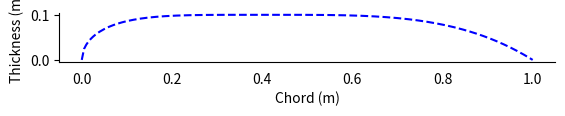
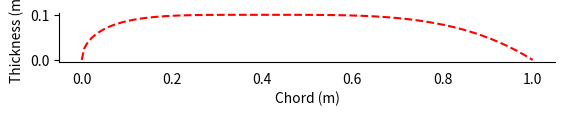

Python code for these plots, in order:
#!/usr/bin/env python3
"""
Exact-match implementation of your generate_streamlined_body_geometry
plus a finder for the beta_tail threshold that uses the exact same
grid / argmax logic as your code (no peak refinement).

Usage: run the script; it prints the threshold interval (step=0.01 deg by default)
and shows the geometry just below/above the threshold using preserve_global_max=True.
"""
import numpy as np
from scipy.integrate import simpson
from scipy.optimize import minimize
import matplotlib.pyplot as plt

def generate_streamlined_body_geometry(
    R_le_over_c,
    beta_tail,
    Psi_zeta_max,
    zeta_max,
    zeta_te,
    dimensional_known_dict,
    preserve_global_max=False
):
    # Kulfan class function exponents for round-nose airfoil
    N_1, N_2 = 0.5, 1.0

    # shape-function endpoints (Kulfan Eqs. (4) and (5))
    S_le = np.sqrt(2.0 * R_le_over_c)
    S_te_orig = np.tan(np.deg2rad(beta_tail)) + zeta_te

    if not (0.0 < Psi_zeta_max < 1.0):
        raise ValueError("Psi_zeta_max must be between 0 and 1 (exclusive).")

    # class function C(Psi) and derivative
    def C(Psi):
        return (Psi**N_1) * ((1.0 - Psi)**N_2)
    def dC_dPsi(Psi):
        c = C(Psi)
        return c * (N_1 / Psi - N_2 / (1.0 - Psi))

    # Compute S at the specified Psi_zeta_max so zeta(Psi_zeta_max) == zeta_max
    C_at = C(Psi_zeta_max)
    S_at = (zeta_max - Psi_zeta_max * zeta_te) / C_at

    # Enforce stationary condition: d/dPsi [C*S + Psi*zeta_te] = 0 at Psi_zeta_max
    dC_at = dC_dPsi(Psi_zeta_max)
    S_prime_target = (- dC_at * S_at - zeta_te) / C_at

    # Helper: compute quadratic coefficients a,b,c passing through (x0,y0) with slope y0p and through (x1,y1)
    def quadratic_coeffs(x0, y0, y0p, x1, y1):
        dx = x1 - x0
        a = (y1 - y0 - y0p * dx) / (dx**2)
        b = y0p - 2.0 * a * x0
        c = y0 + a * x0**2 - y0p * x0
        return a, b, c

    # Build method that returns the zeta(Psi) for a given S_te
    def build_zeta_for_S_te(S_te, npts=201):
        a_f, b_f, c_f = quadratic_coeffs(Psi_zeta_max, S_at, S_prime_target, 0.0, S_le)
        a_a, b_a, c_a = quadratic_coeffs(Psi_zeta_max, S_at, S_prime_target, 1.0, S_te)
        Psi = np.linspace(0.0, 1.0, npts)
        zeta = np.empty_like(Psi)
        for i, p in enumerate(Psi):
            if p >= Psi_zeta_max:
                S_val = a_a*p**2 + b_a*p + c_a
            else:
                S_val = a_f*p**2 + b_f*p + c_f
            zeta[i] = C(p) * S_val + p * zeta_te
        return Psi, zeta

    # initial zeta with original S_te
    Psi, zeta = build_zeta_for_S_te(S_te_orig)
    idx_global = int(np.argmax(zeta))
    Psi_global = Psi[idx_global]    # NOTE: exact original behavior (no parabola refine)

    S_te_used = S_te_orig
    adjusted = False

    # if requested: force the global maximum to be at Psi_zeta_max by scaling S_te
    if preserve_global_max and abs(Psi_global - Psi_zeta_max) > 1e-8:
        # grid search on alpha in [0,1] where S_te = S_at + alpha*(S_te_orig - S_at)
        alphas = np.linspace(0.0, 1.0, 101)
        chosen_alpha = None
        for a in alphas:
            S_te_try = S_at + a * (S_te_orig - S_at)
            Psi_try, zeta_try = build_zeta_for_S_te(S_te_try)
            if Psi_try[int(np.argmax(zeta_try))] <= Psi_zeta_max + 1e-9:
                chosen_alpha = a
                break
        if chosen_alpha is None:
            S_te_used = S_at
        else:
            # refine alpha in a small interval around chosen_alpha
            low = max(0.0, chosen_alpha - 1.0/100)
            high = chosen_alpha
            for _ in range(20):
                a_mid = 0.5*(low + high)
                S_te_mid = S_at + a_mid*(S_te_orig - S_at)
                Psi_mid, zeta_mid = build_zeta_for_S_te(S_te_mid)
                if Psi_mid[int(np.argmax(zeta_mid))] <= Psi_zeta_max + 1e-10:
                    high = a_mid
                else:
                    low = a_mid
            S_te_used = S_at + high*(S_te_orig - S_at)
        # rebuild final zeta with chosen S_te_used
        Psi, zeta = build_zeta_for_S_te(S_te_used)
        adjusted = True

    # volume/length handling (keeps the same approach as before)
    l_over_d = 1.0 / (Psi_zeta_max * 2.0)
    Vol = None
    def volume_for_length(L):
        x = Psi * L
        y = zeta * L
        return np.pi * simpson(y**2, x=x)

    if list(dimensional_known_dict.keys())[0] == 'length':
        L = list(dimensional_known_dict.values())[0]
    else:
        target_vol = list(dimensional_known_dict.values())[0]
        x0 = (target_vol * 4.0 * l_over_d**2 / np.pi)**(1.0/3.0)
        res = minimize(lambda L_: abs(volume_for_length(L_[0]) - target_vol), x0=[x0], bounds=[(1e-6, None)], method='SLSQP')
        L = float(res.x[0])
        Vol = volume_for_length(L)

    idx_max = int(np.argmax(zeta))
    Psi_at_max = Psi[idx_max]

    return {
        'Psi': Psi, 'zeta': zeta,
        'L': L, 'Vol': Vol,
        'Psi_at_max': Psi_at_max, 'idx_max': idx_max,
        'S_te_used': S_te_used, 'adjusted_S_te': adjusted, 'S_te_original': S_te_orig
    }

# ------------------- Threshold finder that matches your exact argmax logic -------------------
def find_beta_threshold(R_le_over_c, Psi_zeta_max, zeta_max, zeta_te, step_deg=0.01, beta_min=0.0, beta_max=89.0):
    """
    Return (beta_last_ok, beta_first_bad) where beta_last_ok is the largest beta (multiple of step_deg)
    for which the discrete argmax index (on 1001 samples) remains at or before Psi_zeta_max,
    and beta_first_bad is the next sampled beta that pushes the argmax beyond Psi_zeta_max.
    This reproduces exactly the test in your original code:
        Psi_try[int(np.argmax(zeta_try))] <= Psi_zeta_max + 1e-9
    """
    # re-create same helper internals as in generate_streamlined_body_geometry
    N_1, N_2 = 0.5, 1.0
    def C(Psi): return (Psi**N_1) * ((1.0 - Psi)**N_2)
    def dC_dPsi(Psi):
        c = C(Psi)
        return c * (N_1 / Psi - N_2 / (1.0 - Psi))

    # same S_at and S' target
    C_at = C(Psi_zeta_max)
    S_at = (zeta_max - Psi_zeta_max * zeta_te) / C_at
    dC_at = dC_dPsi(Psi_zeta_max)
    S_prime_target = (- dC_at * S_at - zeta_te) / C_at

    def quadratic_coeffs(x0, y0, y0p, x1, y1):
        dx = x1 - x0
        a = (y1 - y0 - y0p * dx) / (dx**2)
        b = y0p - 2.0 * a * x0
        c = y0 + a * x0**2 - y0p * x0
        return a, b, c

    a_f, b_f, c_f = quadratic_coeffs(Psi_zeta_max, S_at, S_prime_target, 0.0, np.sqrt(2.0 * R_le_over_c))

    npts = 1001
    Psi_grid = np.linspace(0.0, 1.0, npts)
    idx_target = int(round(Psi_zeta_max * (npts - 1)))  # exactly the grid index used in your code

    betas = np.arange(beta_min, beta_max + 1e-12, step_deg)
    last_ok = None
    first_bad = None
    for beta in betas:
        S_te = np.tan(np.deg2rad(beta)) + zeta_te
        a_a, b_a, c_a = quadratic_coeffs(Psi_zeta_max, S_at, S_prime_target, 1.0, S_te)
        Svals = np.where(Psi_grid >= Psi_zeta_max, a_a*Psi_grid**2 + b_a*Psi_grid + c_a, a_f*Psi_grid**2 + b_f*Psi_grid + c_f)
        zeta = C(Psi_grid) * Svals + Psi_grid * zeta_te
        idx_global = int(np.argmax(zeta))
        if idx_global <= idx_target:
            last_ok = beta
        else:
            first_bad = beta
            break

    return last_ok, first_bad

# ------------------- Demo: compute threshold with step 0.01 deg and show below/above -------------------
if __name__ == "__main__":
    R_le_over_c = 0.06
    Psi_zeta_max = 0.35
    zeta_max = 1.0/5.0/2.0   # 0.1
    zeta_te = 0.0

    # find threshold with 0.01 degree resolution (you reported ~31.8..31.9)
    last_ok, first_bad = find_beta_threshold(R_le_over_c, Psi_zeta_max, zeta_max, zeta_te, step_deg=0.01)

    if last_ok is None:
        print("No beta >= 0 keeps the peak at or before Psi_zeta_max on the 1001-point grid.")
    else:
        print("Threshold interval (matching your code's argmax-on-1001-grid test):")
        print(f"  last beta that keeps peak at/before {Psi_zeta_max:.6f}  => {last_ok:.2f} deg")
        print(f"  first beta that moves peak past {Psi_zeta_max:.6f}    => {first_bad:.2f} deg")

        # show what your preserve_global_max does just below and just above
        beta_below = last_ok
        beta_above = first_bad

        res_below = generate_streamlined_body_geometry(R_le_over_c, beta_below, Psi_zeta_max, zeta_max, zeta_te, {'volume':6.0}, preserve_global_max=True)
        res_above = generate_streamlined_body_geometry(R_le_over_c, beta_above, Psi_zeta_max, zeta_max, zeta_te, {'volume':6.0}, preserve_global_max=True)

        print("\nPreserve behavior at/below/above threshold (using preserve_global_max=True):")
        print(f"  beta = {beta_below:.2f} -> adjusted S_te? {res_below['adjusted_S_te']}, S_te_used = {res_below['S_te_used']:.6g}, Psi_at_max = {res_below['Psi_at_max']:.6f}")
        print(f"  beta = {beta_above:.2f} -> adjusted S_te? {res_above['adjusted_S_te']}, S_te_used = {res_above['S_te_used']:.6g}, Psi_at_max = {res_above['Psi_at_max']:.6f}")

        # Plot below-threshold geometry (your plotting snippet)
        Psi = res_below['Psi']
        zeta = res_below['zeta']
        fig, ax = plt.subplots()
        ax.plot(Psi, zeta, color='blue', label=f'beta={beta_below:.2f} (below thresh)', linestyle='dashed')
        ax.set_xlabel('Chord (m)')
        ax.set_ylabel('Thickness (m)')
        ax.set_aspect('equal')
        ax.spines[['right', 'top']].set_visible(False)
        ax.tick_params(axis='x', which='both', top=False)
        ax.tick_params(axis='y', which='both', right=False)
        ax.tick_params(bottom=False)
        plt.show()

        # Plot above-threshold geometry
        Psi = res_above['Psi']
        zeta = res_above['zeta']
        fig, ax = plt.subplots()
        ax.plot(Psi, zeta, color='red', label=f'beta={beta_above:.2f} (above thresh)', linestyle='dashed')
        ax.set_xlabel('Chord (m)')
        ax.set_ylabel('Thickness (m)')
        ax.set_aspect('equal')
        ax.spines[['right', 'top']].set_visible(False)
        ax.tick_params(axis='x', which='both', top=False)
        ax.tick_params(axis='y', which='both', right=False)
        ax.tick_params(bottom=False)
        plt.show()
